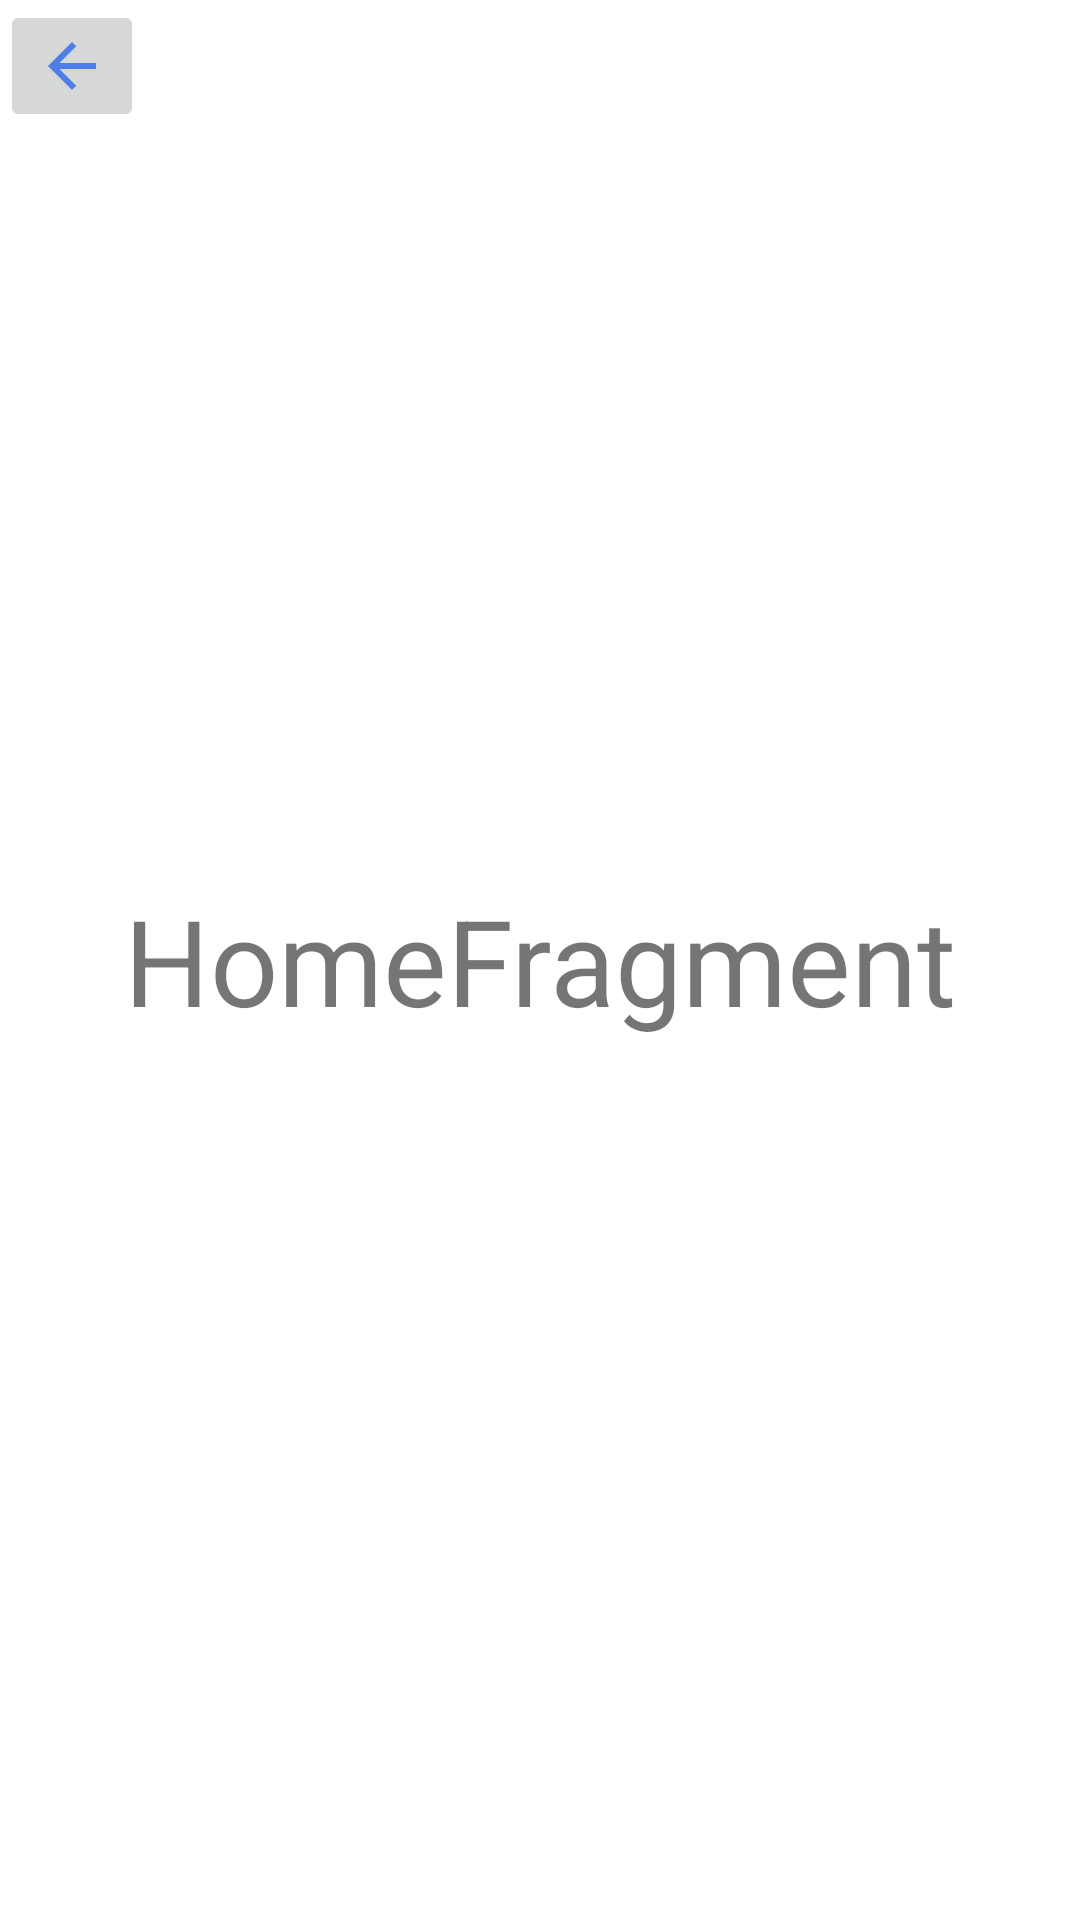

The Android layout XML behind this screen, and the referenced resources:
<!-- AndroidManifest.xml: application theme Theme.MiddlePro -->
<!-- res/layout/fragment_home.xml -->
<?xml version="1.0" encoding="utf-8"?>
<FrameLayout xmlns:android="http://schemas.android.com/apk/res/android"
    xmlns:app="http://schemas.android.com/apk/res-auto"
    xmlns:tools="http://schemas.android.com/tools"
    android:layout_width="match_parent"
    android:layout_height="match_parent"
    tools:context=".HomeFragment">

    <TextView
        android:layout_width="match_parent"
        android:layout_height="match_parent"
        android:background="@color/white"

        android:gravity="center"
        android:text="HomeFragment"
        android:textSize="40sp" />

    <ImageButton
        android:id="@+id/imageButton"
        android:layout_width="wrap_content"
        android:layout_height="wrap_content"
        android:onClick="goToMain"
        android:src="@drawable/ic_baseline_arrow_back_24" />

</FrameLayout>
<!-- resources referenced by this layout -->
<resources>
  <!-- drawable ic_baseline_arrow_back_24 (drawable) -->
  <vector android:height="24dp" android:tint="#4E7FE7"
      android:viewportHeight="24" android:viewportWidth="24"
      android:width="24dp" xmlns:android="http://schemas.android.com/apk/res/android">
      <path android:fillColor="@android:color/white" android:pathData="M20,11H7.83l5.59,-5.59L12,4l-8,8 8,8 1.41,-1.41L7.83,13H20v-2z"/>
  </vector>
  <style name="Theme.MiddlePro" parent="Theme.MaterialComponents.DayNight.DarkActionBar">
          
          <item name="colorPrimary">@color/purple_500</item>
          <item name="colorPrimaryVariant">@color/purple_700</item>
          <item name="colorOnPrimary">@color/white</item>
          
          <item name="colorSecondary">@color/teal_200</item>
          <item name="colorSecondaryVariant">@color/teal_700</item>
          <item name="colorOnSecondary">@color/black</item>
          
          <item name="android:statusBarColor" tools:targetApi="l">?attr/colorPrimaryVariant</item>
          
      </style>
  <!-- not gathered from this repository: default colours our renderer supplied (Android Studio template values) -->
  <color name="purple_500">#FF6200EE</color>
  <color name="purple_700">#FF3700B3</color>
  <color name="teal_200">#FF03DAC5</color>
  <color name="teal_700">#FF018786</color>
  <color name="black">#FF000000</color>
  <color name="white">#FFFFFFFF</color>
</resources>
